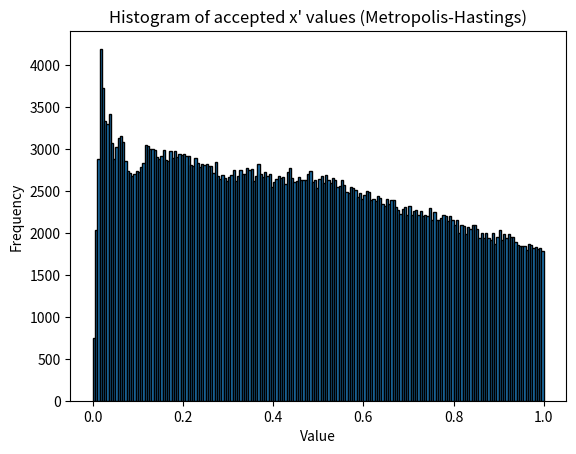

Write Python code to recreate this figure.
import matplotlib.pyplot as plt 
import numpy as np 
import random 

# Set-up and parameters
k = 1.0 
beta = 1.0
N_steps = 10**6
equilibration_steps = N_steps // 2

# Initial conditions
accepted_x = []
current_x = random.random() # avoid underflow

def potential_energy(x, k):
    return 0.5 * k * x**2

accepted_moves = 0  # optional: track acceptance rate

# Metropolis-Hastings MC loop
for step in range(1, N_steps + 1):

    # Generate phi ∈ [1, 1.1]
    phi = random.uniform(1.0, 1.1)
    if random.random() < 0.5:
        phi = 1.0 / phi

    proposed_x = current_x * phi

    # Skip if out of domain or dangerously small
    if proposed_x <= 1.0 and proposed_x >= 1e-10:

        # Energies
        E_x = potential_energy(current_x, k)
        E_x_new = potential_energy(proposed_x, k)

        # π(x) and π(x')
        pi_x = np.exp(-beta * E_x)
        pi_x_new = np.exp(-beta * E_x_new)

        # Proposal ratio (Jacobian)
        proposal_ratio = abs(proposed_x / current_x)

        # Metropolis-Hastings acceptance criterion
        A = min(1, (pi_x_new / pi_x) * proposal_ratio)

        if random.random() < A:
            current_x = proposed_x
            accepted_moves += 1

    # Record after equilibration
    if step > equilibration_steps:
        accepted_x.append(current_x)

# Plot
if accepted_x:
    plt.figure()
    plt.hist(accepted_x, bins=200, range=(0, 1), edgecolor='black')
    plt.title("Histogram of accepted x' values (Metropolis-Hastings)")
    plt.xlabel("Value")
    plt.ylabel("Frequency")
    plt.show()

    print(f"Mean accepted x: {np.mean(accepted_x):.5f}")
    print(f"Acceptance rate: {accepted_moves / N_steps:.4f}")
else:
    print("No accepted samples collected.")
